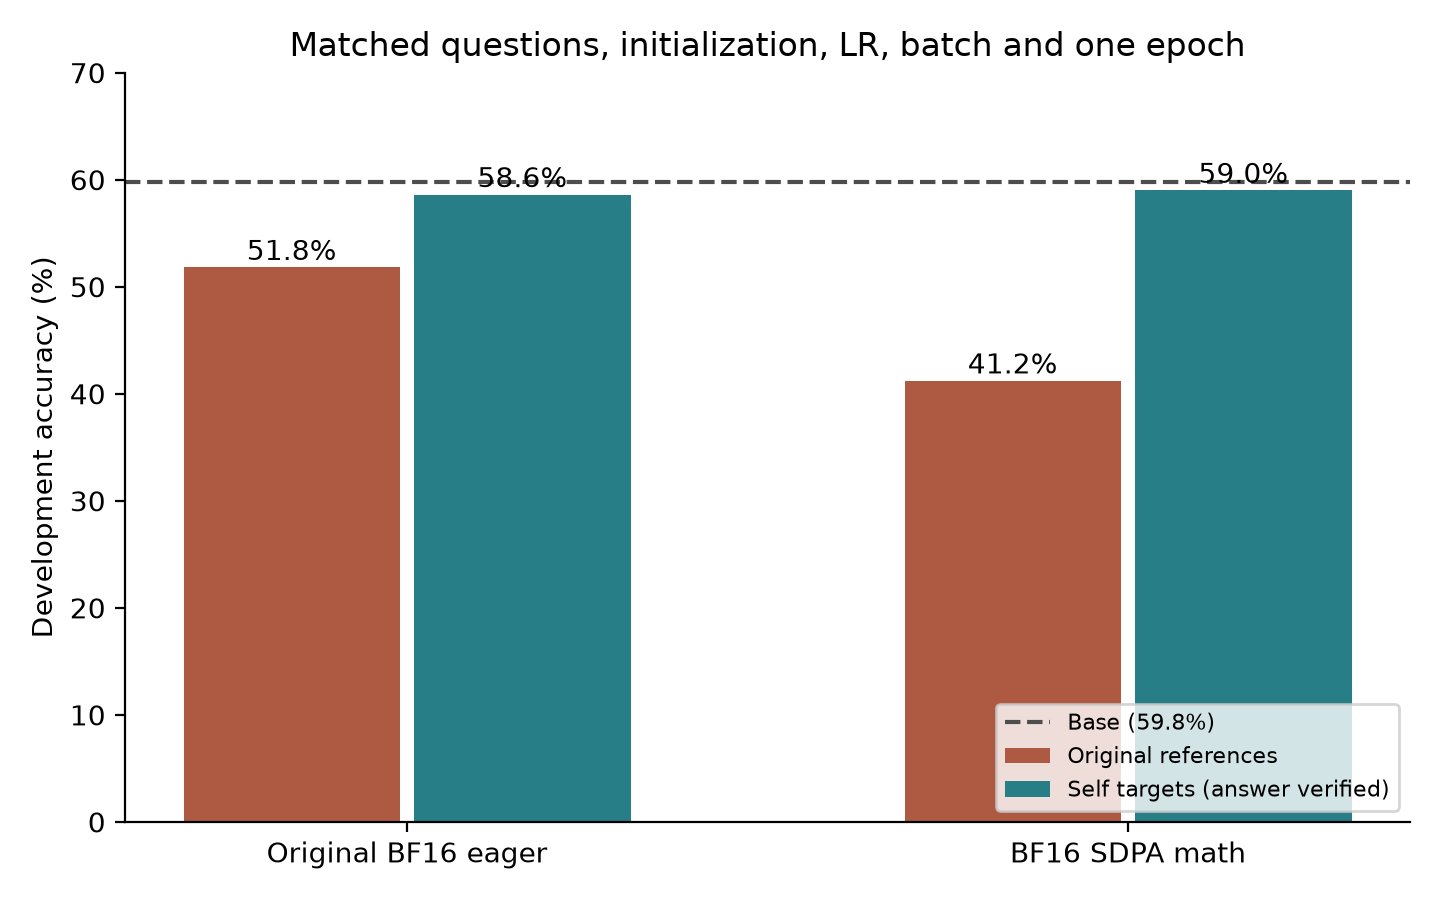

Data behind this chart, as committed beside it:
name, accuracy_pct, correct, n
factor_raw_qkvo_b16_lr1e-05_eager_s43_ex…, 51.8, 259, 500
target_raw_qkvo_b16_lr1e-05_sdpa_math_s4…, 41.2, 206, 500
factor_self_qkvo_b16_lr1e-05_eager_s43_e…, 58.6, 293, 500
target_self_qkvo_b16_lr1e-05_sdpa_math_s…, 59.0, 295, 500
